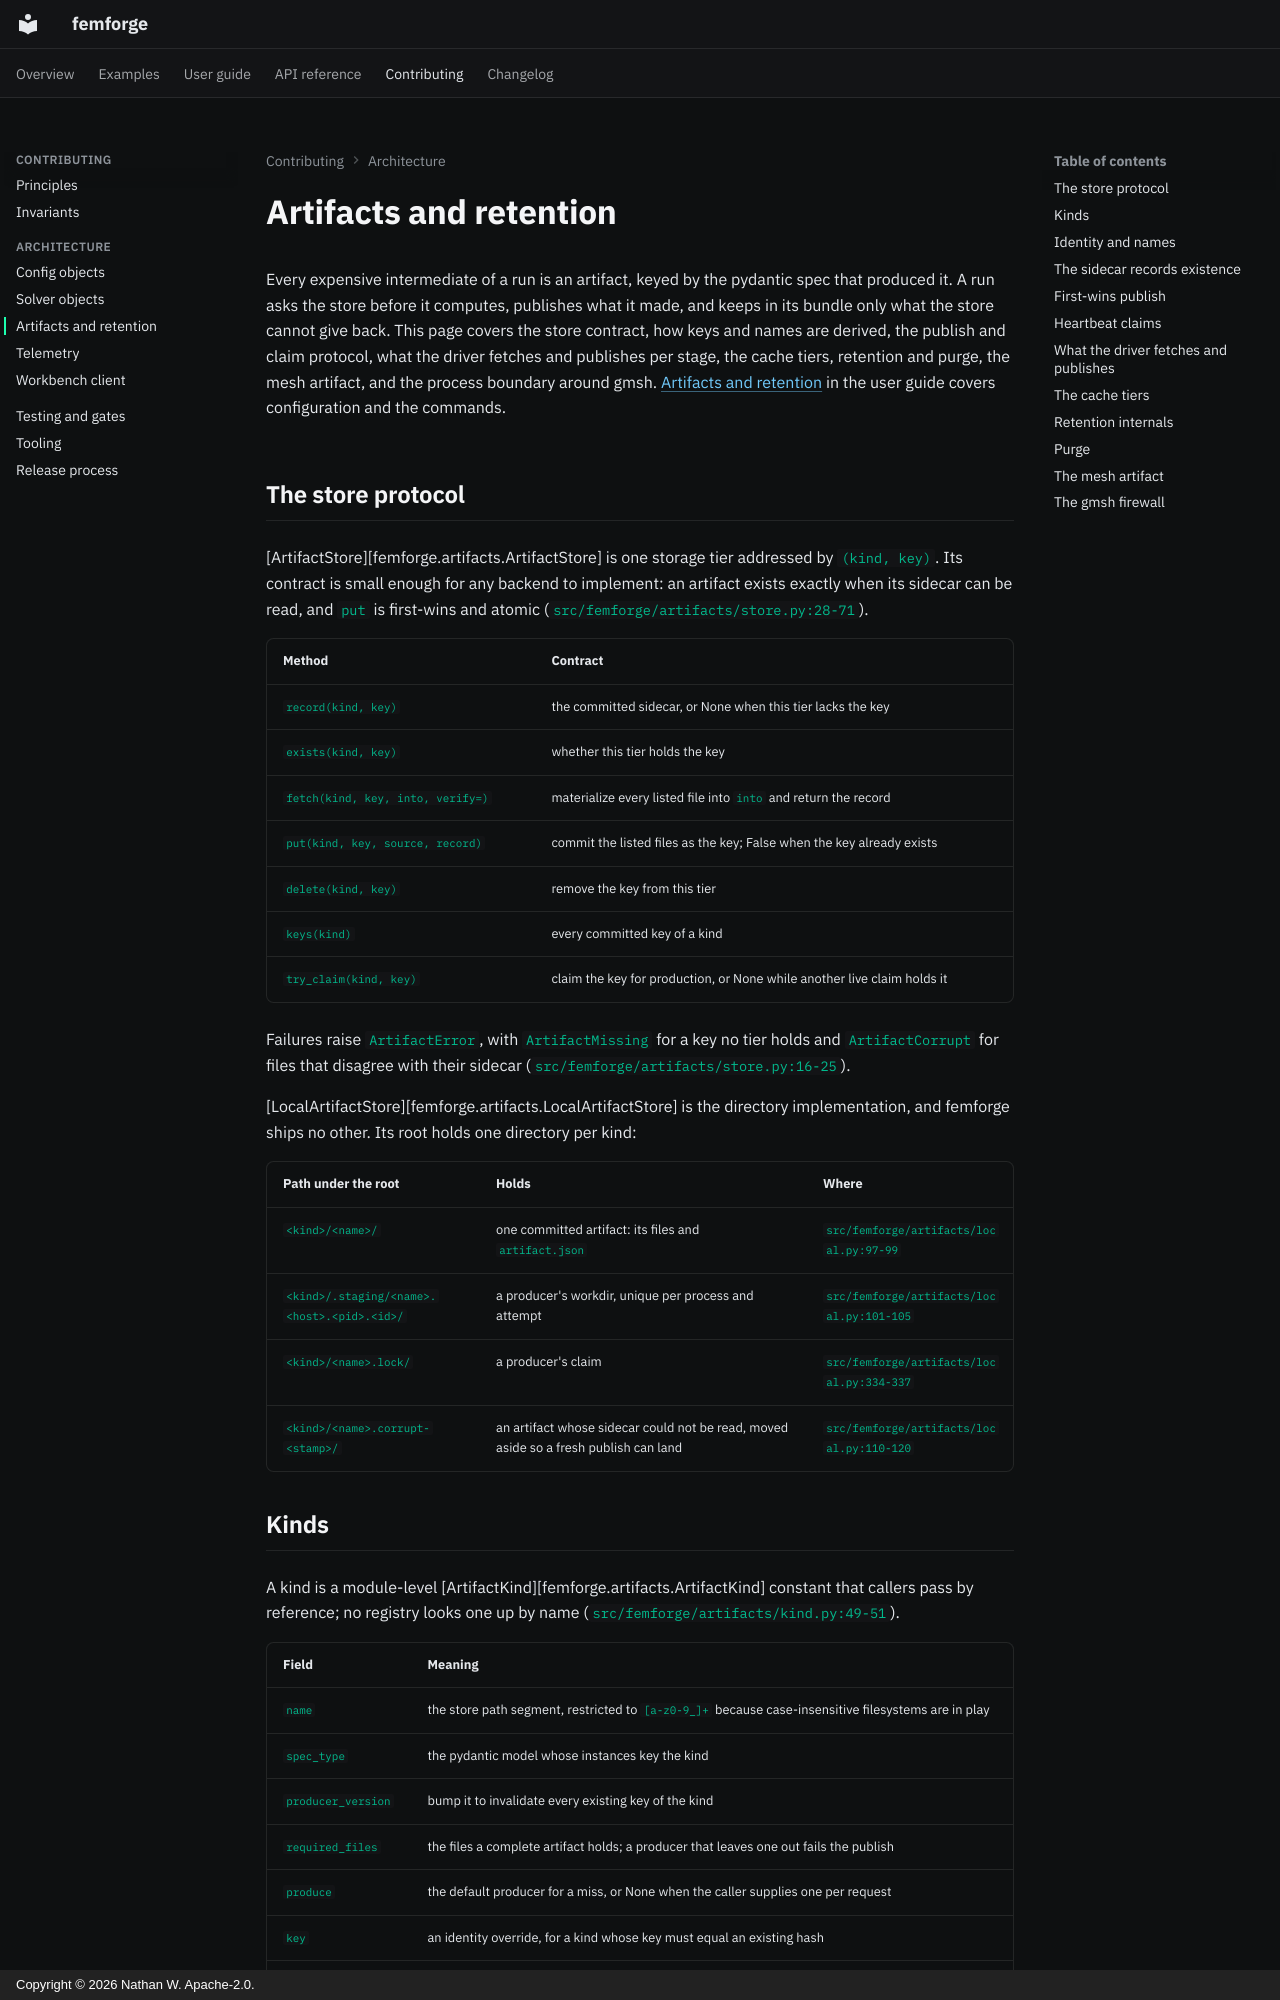

repository: femforge-io/femforge · page: contributing/architecture/artifacts/index.html · generator: mkdocs · copyright: Copyright © 2026 Nathan W. Apache-2.0.

# Artifacts and retention

Every expensive intermediate of a run is an artifact, keyed by the pydantic spec that produced it. A run asks the store before it computes, publishes what it made, and keeps in its bundle only what the store cannot give back. This page covers the store contract, how keys and names are derived, the publish and claim protocol, what the driver fetches and publishes per stage, the cache tiers, retention and purge, the mesh artifact, and the process boundary around gmsh. [Artifacts and retention](../../user-guide/artifacts.md) in the user guide covers configuration and the commands.

## The store protocol

[ArtifactStore][femforge.artifacts.ArtifactStore] is one storage tier addressed by `(kind, key)`. Its contract is small enough for any backend to implement: an artifact exists exactly when its sidecar can be read, and `put` is first-wins and atomic (`src/femforge/artifacts/store.py:28-71`).

| Method | Contract |
|---|---|
| `record(kind, key)` | the committed sidecar, or None when this tier lacks the key |
| `exists(kind, key)` | whether this tier holds the key |
| `fetch(kind, key, into, verify=)` | materialize every listed file into `into` and return the record |
| `put(kind, key, source, record)` | commit the listed files as the key; False when the key already exists |
| `delete(kind, key)` | remove the key from this tier |
| `keys(kind)` | every committed key of a kind |
| `try_claim(kind, key)` | claim the key for production, or None while another live claim holds it |

Failures raise `ArtifactError`, with `ArtifactMissing` for a key no tier holds and `ArtifactCorrupt` for files that disagree with their sidecar (`src/femforge/artifacts/store.py:16-25`).

[LocalArtifactStore][femforge.artifacts.LocalArtifactStore] is the directory implementation, and femforge ships no other. Its root holds one directory per kind:

| Path under the root | Holds | Where |
|---|---|---|
| `<kind>/<name>/` | one committed artifact: its files and `artifact.json` | `src/femforge/artifacts/local.py:97-99` |
| `<kind>/.staging/<name>.<host>.<pid>.<id>/` | a producer's workdir, unique per process and attempt | `src/femforge/artifacts/local.py:101-105` |
| `<kind>/<name>.lock/` | a producer's claim | `src/femforge/artifacts/local.py:334-337` |
| `<kind>/<name>.corrupt-<stamp>/` | an artifact whose sidecar could not be read, moved aside so a fresh publish can land | `src/femforge/artifacts/local.py:110-120` |
